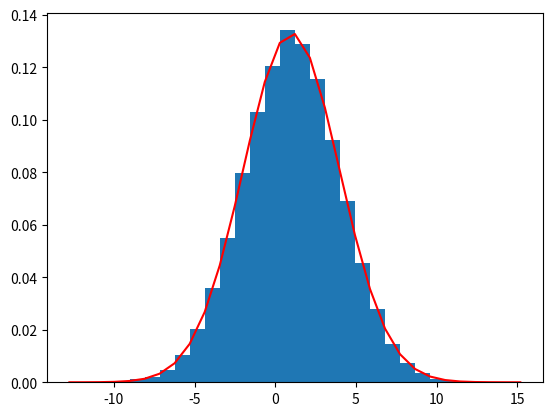

Write Python code to recreate this figure. (Note: this script raises an exception after producing the figure.)
import numpy as np
import matplotlib.pyplot as plt

data1 = np.random.normal(1,3,100000)
# print(data1)

count,bins,ignored=plt.hist(data1,30,density=True)
plt.plot(bins,1/(3*np.sqrt(2*np.pi))*np.exp((-(bins-1)**2)/18),color='red')
plt.savefig('C:/helloPyAnalysis.jpg')